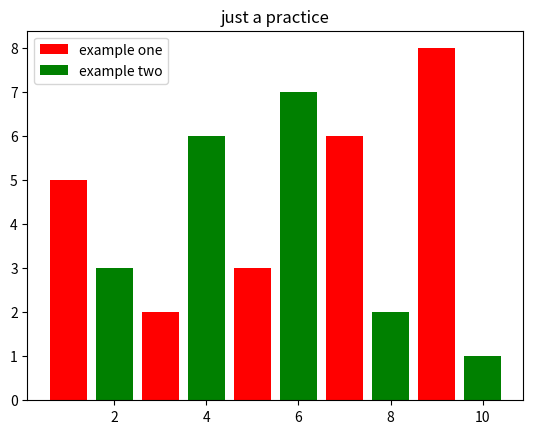

This chart was generated by the following Python code:
import matplotlib.pyplot as plt
plt.bar([1,3,5,7,9],[5,2,3,6,8], label= 'example one', color = 'r')
plt.bar([2,4,6,8,10],[3,6,7,2,1], label = 'example two', color = 'g')

plt.xlabel = ('bar number')
plt.ylabel = ('bar height')
plt. title ('just a practice')
plt.legend()

plt.show()